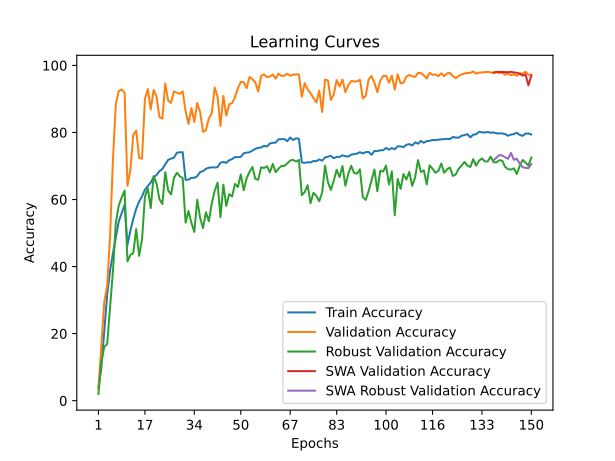

Values plotted in this chart, from the file beside it:
time; train_accuracy; train_loss; valid_accuracy; valid_loss; valid_accuracy_robust; valid_accuracy_swa; valid_accuracy_robust_swa
65,6687; 3,9820; 3,7368; 3,6565; 3,7396; 2,0000; 3,6565; 2,0000
161,2190; 9,7922; 3,3253; 16,8223; 3,1820; 11,5862; 16,8223; 11,5862
233,9085; 20,5051; 3,1295; 29,4357; 2,7521; 16,0345; 29,4357; 16,0345
307,5923; 31,5829; 2,9953; 34,3286; 2,8264; 16,9310; 34,3286; 16,9310
408,3116; 38,7840; 2,9198; 49,0596; 2,7653; 28,0690; 49,0596; 28,0690
489,2003; 43,9596; 2,8731; 72,1952; 2,7728; 38,7931; 72,1952; 38,7931
545,3454; 48,7176; 2,8328; 88,5835; 2,6157; 53,2414; 88,5835; 53,2414
647,5937; 53,5019; 2,7947; 92,3846; 2,5762; 58,2069; 92,3846; 58,2069
705,0963; 55,9450; 2,7783; 92,7923; 2,5146; 60,6207; 92,7923; 60,6207
765,5471; 58,3520; 2,7573; 91,8716; 2,5265; 62,6552; 91,8716; 62,6552
849,0556; 46,4685; 2,8742; 64,1063; 2,7905; 41,5517; 64,1063; 41,5517
915,3324; 50,7563; 2,8381; 68,8807; 2,6976; 43,4828; 68,8807; 43,4828
973,5346; 54,2878; 2,8076; 79,2713; 2,5853; 44,0345; 79,2713; 44,0345
1023,0647; 57,2241; 2,7865; 80,5208; 2,6527; 51,1724; 80,5208; 51,1724
1072,4234; 59,3910; 2,7703; 72,4451; 2,6438; 43,2069; 72,4451; 43,2069
1118,3885; 60,9562; 2,7542; 72,1557; 2,5676; 48,0690; 72,1557; 48,0690
1163,5253; 62,9357; 2,7362; 90,0039; 2,5210; 60,8276; 90,0039; 60,8276
1221,3714; 64,0372; 2,7236; 92,9238; 2,5525; 63,3448; 92,9238; 63,3448
1268,4752; 65,0664; 2,7093; 86,8736; 2,6073; 57,4483; 86,8736; 57,4483
1312,0687; 66,6316; 2,6949; 92,6739; 2,5223; 66,9655; 92,6739; 66,9655
1365,2576; 67,3287; 2,6844; 90,6484; 2,5468; 64,7586; 90,6484; 64,7586
1411,2230; 68,4631; 2,6717; 84,5850; 2,5217; 60,0690; 84,5850; 60,0690
1456,5465; 69,0780; 2,6673; 84,0984; 2,5356; 58,6552; 84,0984; 58,6552
1519,3476; 70,4919; 2,6521; 94,5811; 2,5102; 68,1724; 94,5811; 68,1724
1567,7827; 71,8170; 2,6446; 89,4910; 2,5005; 62,6897; 89,4910; 62,6897
1611,4641; 72,1952; 2,6372; 88,8070; 2,5007; 61,5172; 88,8070; 61,5172
1661,8553; 72,4813; 2,6333; 92,2531; 2,4918; 66,4138; 92,2531; 66,4138
1706,4817; 73,9576; 2,6187; 91,8453; 2,5038; 68,0000; 91,8453; 68,0000
1749,6795; 74,0892; 2,6205; 91,5034; 2,5013; 66,9310; 91,5034; 66,9310
1794,5332; 74,1023; 2,6155; 92,2531; 2,4950; 66,3448; 92,2531; 66,3448
1839,1777; 65,8326; 2,7023; 86,3606; 2,5652; 53,1034; 86,3606; 53,1034
1885,0585; 65,9411; 2,6983; 82,5332; 2,5888; 56,5862; 82,5332; 56,5862
1941,7719; 66,4376; 2,6910; 87,2287; 2,5171; 53,0345; 87,2287; 53,0345
1986,4043; 66,4836; 2,6843; 83,1382; 2,5501; 50,3448; 83,1382; 50,3448
2031,9802; 66,9604; 2,6783; 88,7544; 2,5252; 59,9310; 88,7544; 59,9310
2080,6239; 68,1836; 2,6693; 86,0844; 2,5536; 54,5517; 86,0844; 54,5517
2129,7868; 68,4401; 2,6692; 80,1920; 2,5265; 51,4483; 80,1920; 51,4483
2174,7581; 69,1734; 2,6626; 80,6524; 2,5488; 56,2069; 80,6524; 56,2069
2225,7532; 69,4693; 2,6553; 84,1773; 2,5188; 53,5172; 84,1773; 53,5172
2274,7947; 69,5942; 2,6533; 85,7293; 2,5148; 58,8276; 85,7293; 58,8276
2326,6208; 69,5383; 2,6510; 93,3710; 2,5174; 62,5517; 93,3710; 62,5517
2381,2715; 69,6567; 2,6492; 90,7142; 2,5138; 65,0345; 90,7142; 65,0345
2429,5250; 70,9687; 2,6377; 81,9545; 2,5052; 54,7241; 81,9545; 54,7241
2475,7348; 71,1956; 2,6368; 90,8852; 2,4993; 64,4138; 90,8852; 64,4138
2520,6669; 70,9457; 2,6380; 85,0322; 2,5003; 58,1034; 85,0322; 58,1034
2569,9840; 71,7151; 2,6282; 88,3993; 2,4892; 61,5862; 88,3993; 61,5862
2616,3273; 72,0275; 2,6274; 88,7281; 2,5017; 60,8966; 88,7281; 60,8966
2658,9087; 72,6785; 2,6197; 90,5169; 2,4881; 64,6552; 90,5169; 64,6552
2710,2339; 72,6029; 2,6178; 93,2658; 2,4829; 63,7241; 93,2658; 63,7241
2758,5115; 72,7147; 2,6192; 95,0677; 2,4918; 67,4828; 95,0677; 67,4828
2800,1001; 73,7998; 2,6077; 94,9888; 2,4921; 62,7586; 94,9888; 62,7586
2843,4958; 73,9807; 2,6057; 93,2001; 2,4991; 66,3103; 93,2001; 66,3103
2886,6907; 74,0892; 2,6041; 96,5671; 2,4812; 68,2759; 96,5671; 68,2759
2929,8300; 74,5758; 2,6003; 95,8964; 2,4936; 69,6897; 95,8964; 69,6897
2972,0501; 75,1184; 2,5973; 94,8968; 2,4794; 66,1379; 94,8968; 66,1379
3012,0742; 75,4209; 2,5931; 92,2399; 2,4727; 65,8966; 92,2399; 65,8966
3053,2407; 75,5097; 2,5929; 96,8828; 2,4832; 69,6207; 96,8828; 69,6207
3096,4313; 76,0029; 2,5878; 97,3432; 2,4797; 69,3793; 97,3432; 69,3793
3139,3523; 75,7925; 2,5843; 96,4882; 2,4813; 69,9310; 96,4882; 69,9310
3181,2254; 76,6967; 2,5796; 96,6724; 2,4836; 68,1034; 96,6724; 68,1034
... 90 more rows
